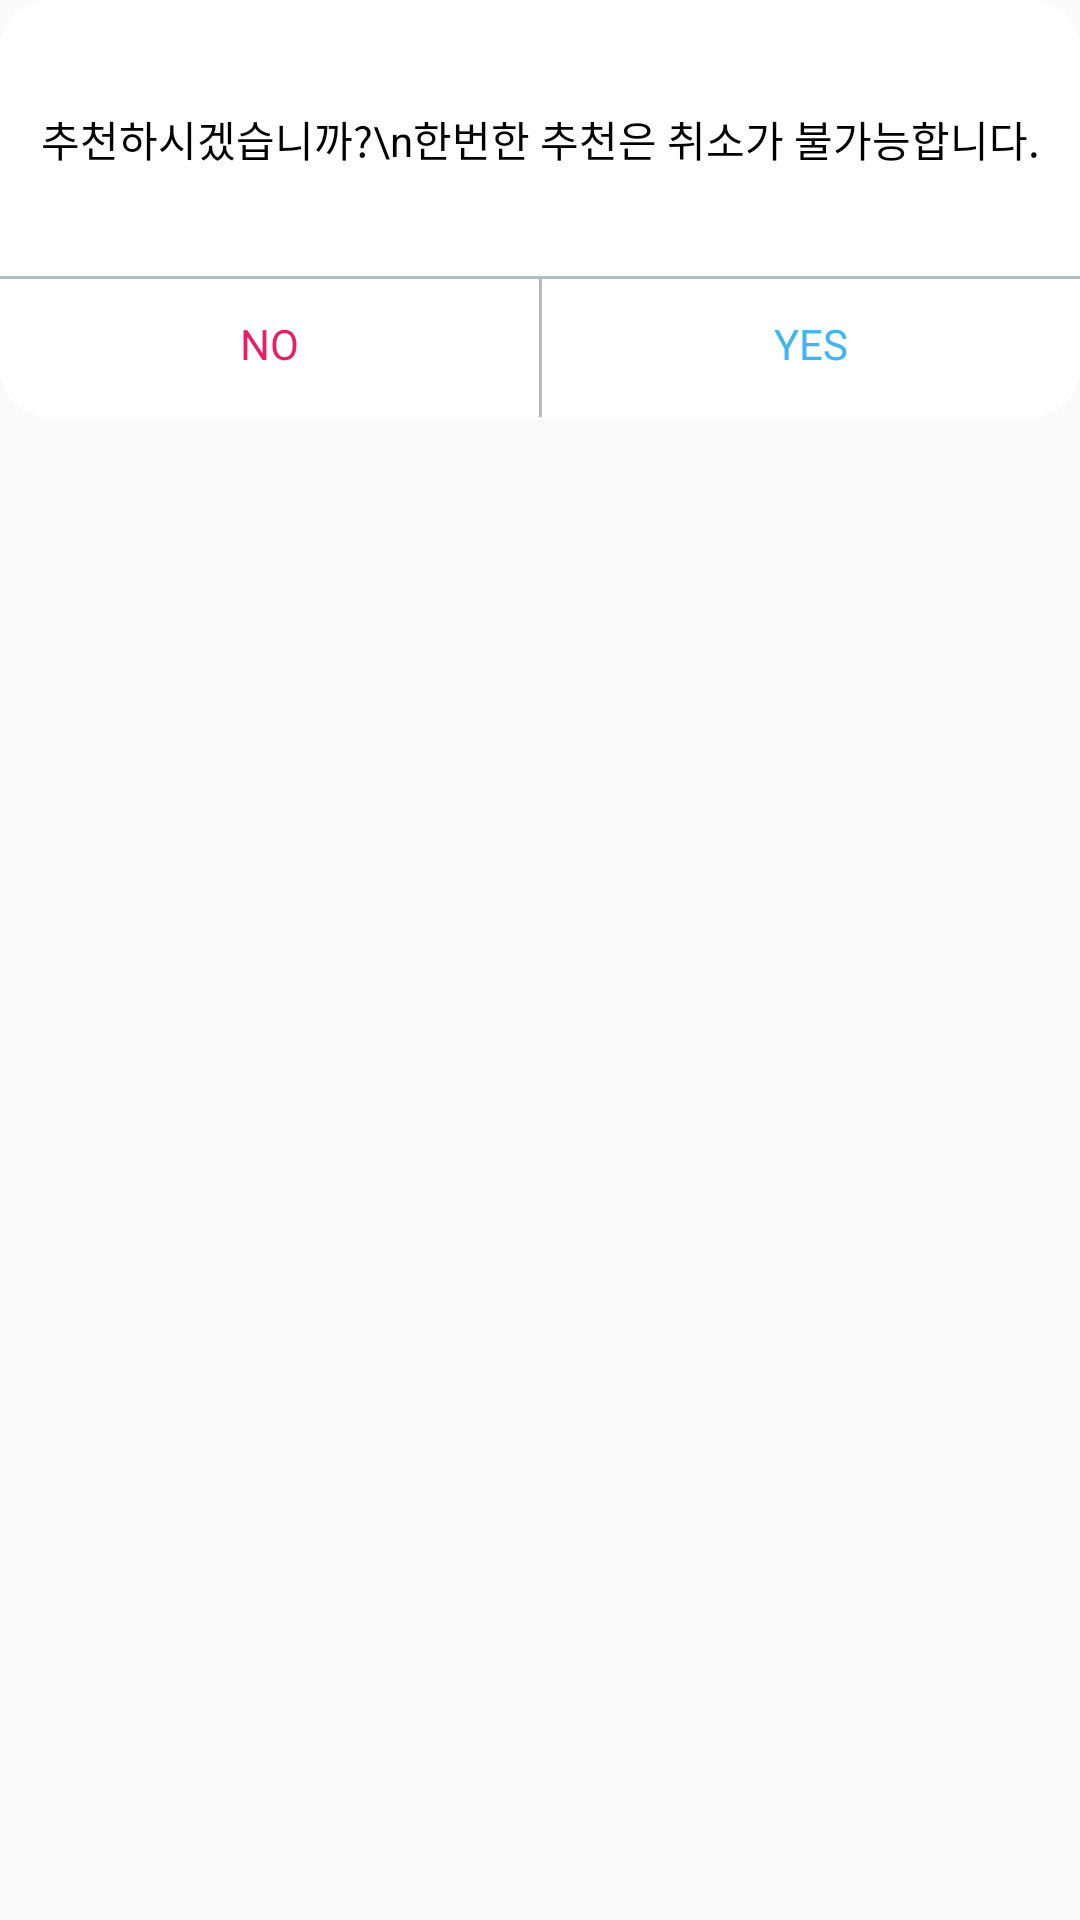

Reconstruct the res/layout file that produces this screen, plus the resources it refers to.
<!-- AndroidManifest.xml: application theme AppTheme -->
<!-- res/layout/fragment_dialog_yes_no.xml -->
<?xml version="1.0" encoding="utf-8"?>
<androidx.constraintlayout.widget.ConstraintLayout xmlns:android="http://schemas.android.com/apk/res/android"
    xmlns:app="http://schemas.android.com/apk/res-auto"
    android:layout_width="match_parent"
    android:layout_height="wrap_content"
    android:layout_marginStart="36dp"
    android:layout_marginEnd="36dp">

    <androidx.cardview.widget.CardView
        android:layout_width="match_parent"
        android:layout_height="wrap_content"
        app:cardCornerRadius="@dimen/radius_16dp"
        app:cardElevation="0dp"
        app:layout_constraintEnd_toEndOf="parent"
        app:layout_constraintStart_toStartOf="parent"
        app:layout_constraintTop_toTopOf="parent">

        <androidx.constraintlayout.widget.ConstraintLayout
            android:layout_width="match_parent"
            android:layout_height="match_parent">

            <androidx.appcompat.widget.AppCompatTextView
                android:id="@+id/tv_question"
                android:layout_width="wrap_content"
                android:layout_height="wrap_content"
                android:layout_marginTop="36dp"
                android:gravity="center"
                android:text="추천하시겠습니까?\n한번한 추천은 취소가 불가능합니다."
                android:textColor="@color/colorBlack"
                android:textSize="@dimen/text_size_14sp"
                app:layout_constraintBottom_toTopOf="@id/view_middle"
                app:layout_constraintEnd_toEndOf="parent"
                app:layout_constraintStart_toStartOf="parent"
                app:layout_constraintTop_toTopOf="parent" />

            <View
                android:id="@+id/view_middle"
                android:layout_width="match_parent"
                android:layout_height="1dp"
                android:layout_marginTop="35.3dp"
                android:background="@color/colorWhiteGray"
                app:layout_constraintBottom_toTopOf="@id/tv_no"
                app:layout_constraintTop_toBottomOf="@id/tv_question" />

            <androidx.appcompat.widget.AppCompatTextView
                android:id="@+id/tv_no"
                android:layout_width="0dp"
                android:layout_height="wrap_content"
                android:layout_marginTop="@dimen/margin_12dp"
                android:layout_marginBottom="@dimen/margin_15dp"
                android:gravity="center"
                android:text="@string/no_text"
                android:textColor="@color/colorRed"
                android:textSize="@dimen/text_size_14sp"
                app:layout_constraintBottom_toBottomOf="parent"
                app:layout_constraintEnd_toStartOf="@id/view_yes_no"
                app:layout_constraintStart_toStartOf="parent"
                app:layout_constraintTop_toBottomOf="@id/view_middle" />

            <View
                android:id="@+id/view_yes_no"
                android:layout_width="1dp"
                android:layout_height="0dp"
                android:background="@color/colorWhiteGray"
                app:layout_constraintBottom_toBottomOf="parent"
                app:layout_constraintEnd_toStartOf="@+id/tv_yes"
                app:layout_constraintStart_toEndOf="@id/tv_no"
                app:layout_constraintTop_toBottomOf="@id/view_middle" />

            <androidx.appcompat.widget.AppCompatTextView
                android:id="@+id/tv_yes"
                android:layout_width="0dp"
                android:layout_height="0dp"
                android:layout_marginTop="@dimen/margin_12dp"
                android:layout_marginBottom="@dimen/margin_15dp"
                android:gravity="center"
                android:text="@string/yes_text"
                android:textColor="@color/colorWhiteBlue"
                android:textSize="@dimen/text_size_14sp"
                app:layout_constraintBottom_toBottomOf="parent"
                app:layout_constraintEnd_toEndOf="parent"
                app:layout_constraintStart_toEndOf="@id/view_yes_no"
                app:layout_constraintTop_toBottomOf="@id/view_middle" />
        </androidx.constraintlayout.widget.ConstraintLayout>
    </androidx.cardview.widget.CardView>
</androidx.constraintlayout.widget.ConstraintLayout>
<!-- resources referenced by this layout -->
<resources>
  <color name="colorBlack">#000000</color>
  <color name="colorRed">#E91E63</color>
  <color name="colorWhiteBlue">#40B5EF</color>
  <color name="colorWhiteGray">#AFBDC3</color>
  <dimen name="margin_12dp">12dp</dimen>
  <dimen name="margin_15dp">15dp</dimen>
  <dimen name="radius_16dp">16dp</dimen>
  <dimen name="text_size_14sp">14dp</dimen>
  <string name="no_text">NO</string>
  <string name="yes_text">YES</string>
  <style name="AppTheme" parent="Theme.AppCompat.Light.NoActionBar">
          <item name="colorPrimary">@color/colorBlack</item>
          <item name="colorPrimaryDark">@color/colorPrimaryDark</item>
          <item name="colorAccent">@color/colorWhiteBlue</item>
      </style>
  <color name="colorPrimaryDark">#40B5EF</color>
</resources>
